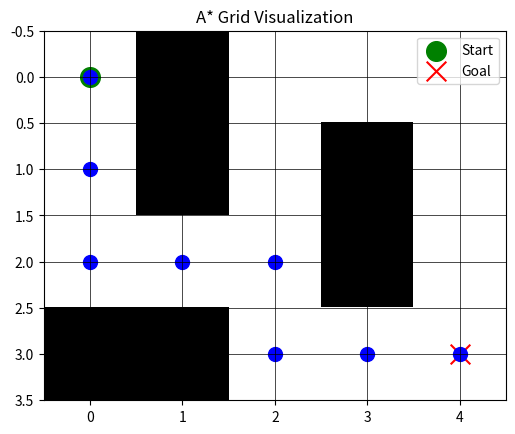

The script that saved this image:
#!/usr/bin/env python3
from matplotlib import pyplot as plt
import numpy as np
import heapq
import math


# Geting the total cost to end/final destination
# f(n) = g(n) + h(n)
# f(n) = total cost to reach the goal
# g(n) = cost from start to current node
# h(n) = heuristic cost estimate from current node to goal (Euclidean distance)
# h(n) = sqrt((x2 - x1)^2 + (y2 - y1)^2)

grid = [
    # columns
    [0, 1, 0, 0, 0],  # rows
    [0, 1, 0, 1, 0], 
    [0, 0, 0, 1, 0],
    [1, 1, 0, 0, 0]
]

start = (0, 0)  # Starting point
goal = (3, 4)   # Goal point 

# class to visualize A* pathfinding algorithm
class AStarVisualizer:
    def __init__(self,start, goal, grid):
        # getting the grid_size, start , goal and obstacles
        self.grid = grid
        self.grid_size = (len(grid), len(grid[0])) # grid size
        self.start = start # starting point
        self.goal = goal # final destination
        # self.grid = np.zeros(grid_size) # initializing the grid
        self.path = []
        self.open_set = set() # set of nodes to be evaluated
        self.closed_set = set() # set of nodes already evaluated
     
     
    
    # Visualizing the grid with obstacles, start and goal   
    def plot_grid(self):
        """Visualize the grid with obstacles, start, and goal"""
        grid_array = np.array(self.grid)

        plt.imshow(grid_array, cmap='Greys', origin='upper')

        # Plot start (green) and goal (red)
        plt.scatter(self.start[1], self.start[0], marker='o', color='green', s=200, label='Start')
        plt.scatter(self.goal[1], self.goal[0], marker='x', color='red', s=200, label='Goal')
        
        
                
        # Plot the path if it exists
        if self.path:
            for (r, c) in self.path:
                plt.scatter(c, r, color='blue', s=100)

        
        plt.title('A* Grid Visualization')
        plt.legend(loc='upper right')
        plt.grid(True, color='black', linewidth=0.5)
        plt.show()
       
       
    
    # heuristic function to calculate Euclidean distance
    def heuristic(self,node):
        """Calculate the Euclidean distance heuristic"""
        x1,y1 = node
        x2,y2 = self.goal 
        return math.sqrt((x2 - x1)**2 + (y2 - y1)**2)
      
      
    def get_neighbors(self,node):
        moves = [(-1, 0), (1, 0), (0, -1), (0, 1)]  # Up, Down, Left, Right
        neighbors = []
        rows , cols = self.grid_size
        for dx , dy in moves:
            x, y = node[0] + dx , node[1] + dy
            if 0 <=x < rows and 0 <=y < cols and self.grid[x][y] == 0:
                neighbors.append((x,y))
        return neighbors
    
    
    # A* search algorithm implementation
    def a_star_search(self):
        open_heap = []
        heapq.heappush(open_heap,(0 + self.heuristic(self.start), self.start))
        
        came_from = {}
        g_score = {self.start: 0}
        
        
        while open_heap:
            current_f , current = heapq.heappop(open_heap)
            
            if current == self.goal:
                self.path = self.reconstruct_path(came_from, current)
                return self.path
                
            self.closed_set.add(current)
            
            for neighbor in self.get_neighbors(current):
                if neighbor in self.closed_set:
                    continue 
                
                tentative_g  = g_score[current] + 1
                if neighbor not in g_score or tentative_g < g_score[neighbor]:
                    g_score[neighbor] = tentative_g
                    f_score = tentative_g + self . heuristic(neighbor)
                    heapq.heappush(open_heap, (f_score, neighbor))  
                    came_from[neighbor] = current
                    self.open_set.add(neighbor)     
        return None
    
    
    
    def reconstruct_path(self, came_from, current):
        """Reconstruct path from start to goal"""
        path = [current]
        while current in came_from:
            current = came_from[current]
            path.append(current)
        path.reverse()
        return path
            

a_star = AStarVisualizer(start, goal, grid)
path = a_star.a_star_search()
print("Shortest path:", path)
a_star.plot_grid()

    
  
